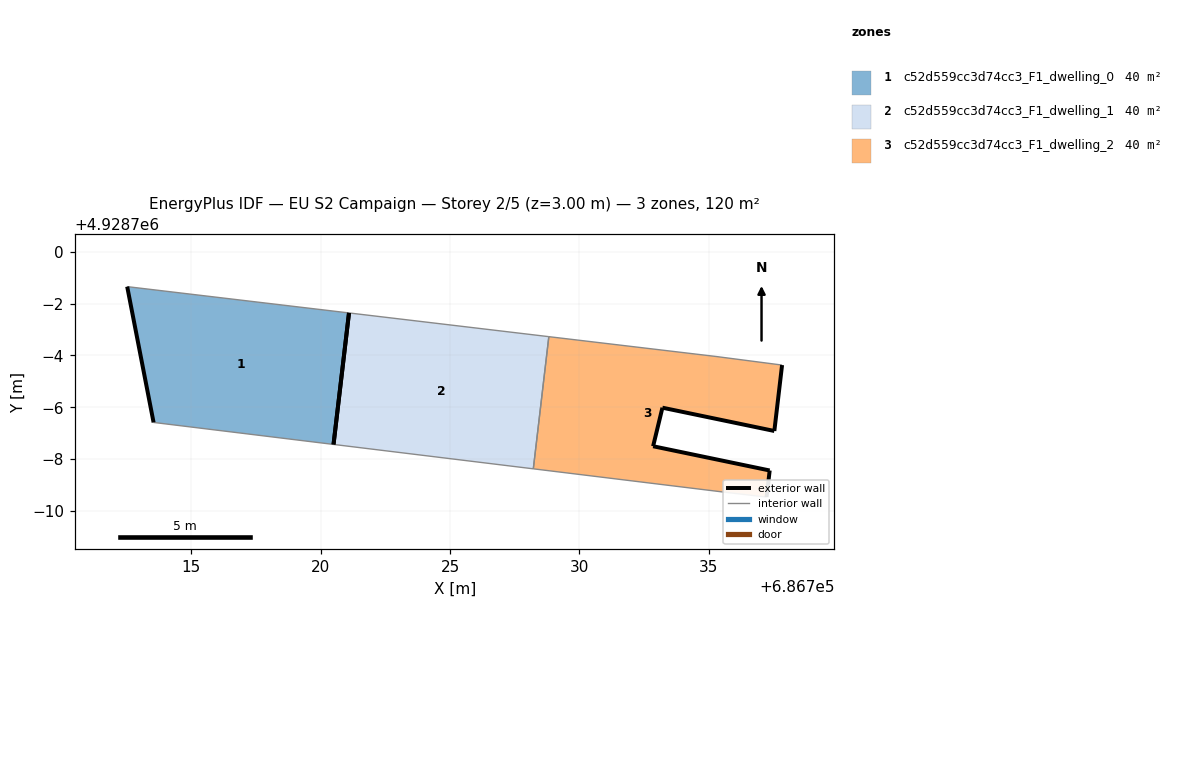
=== STOREY PLAN SPEC (per zone: floor XY polygon, exterior-wall plan segments, windows/doors) ===
zone 1: c52d559cc3d74cc3_F1_dwelling_0  (39.9 m²)
  floor: (686720.50, 4928692.56) (686721.09, 4928697.64) (686712.52, 4928698.66) (686713.54, 4928693.41)
  exterior wall: (686713.54, 4928693.41) – (686712.52, 4928698.66)  [5.3 m]
  exterior wall: (686721.09, 4928697.64) – (686720.50, 4928692.56)  [5.1 m]
  interior walls: 2
zone 2: c52d559cc3d74cc3_F1_dwelling_1  (39.9 m²)
  floor: (686728.22, 4928691.62) (686728.82, 4928696.73) (686721.09, 4928697.64) (686720.50, 4928692.56)
  exterior wall: (686720.50, 4928692.56) – (686721.09, 4928697.64)  [5.1 m]
  interior walls: 3
zone 3: c52d559cc3d74cc3_F1_dwelling_2  (39.9 m²)
  floor: (686737.24, 4928690.53) (686737.36, 4928691.55) (686732.85, 4928692.49) (686733.21, 4928693.98) (686737.54, 4928693.08) (686737.83, 4928695.63) (686735.28, 4928695.96) (686728.82, 4928696.73) (686728.22, 4928691.62) (686735.64, 4928690.71)
  exterior wall: (686733.21, 4928693.98) – (686732.85, 4928692.49)  [1.5 m]
  exterior wall: (686732.85, 4928692.49) – (686737.36, 4928691.55)  [4.6 m]
  exterior wall: (686737.36, 4928691.55) – (686737.24, 4928690.53)  [1.0 m]
  exterior wall: (686737.83, 4928695.63) – (686737.54, 4928693.08)  [2.6 m]
  exterior wall: (686737.54, 4928693.08) – (686733.21, 4928693.98)  [4.4 m]
  interior walls: 5

=== DERIVED (storey summary) ===
Building: EU S2 Campaign
Storey: 2 of 5  (floor level z = 3.00 m)
Storey gross floor area: 119.8 m²
Zones on this storey: 3
  - c52d559cc3d74cc3_F1_dwelling_0: floor 39.9 m²; exterior wall 10.5 m (31.4 m²); WWR 0.0%
  - c52d559cc3d74cc3_F1_dwelling_1: floor 39.9 m²; exterior wall 5.1 m (15.4 m²); WWR 0.0%
  - c52d559cc3d74cc3_F1_dwelling_2: floor 39.9 m²; exterior wall 14.2 m (42.5 m²); WWR 0.0%
Zone adjacency (shared interzone walls):
  - c52d559cc3d74cc3_F1_dwelling_1 ↔ c52d559cc3d74cc3_F1_dwelling_2